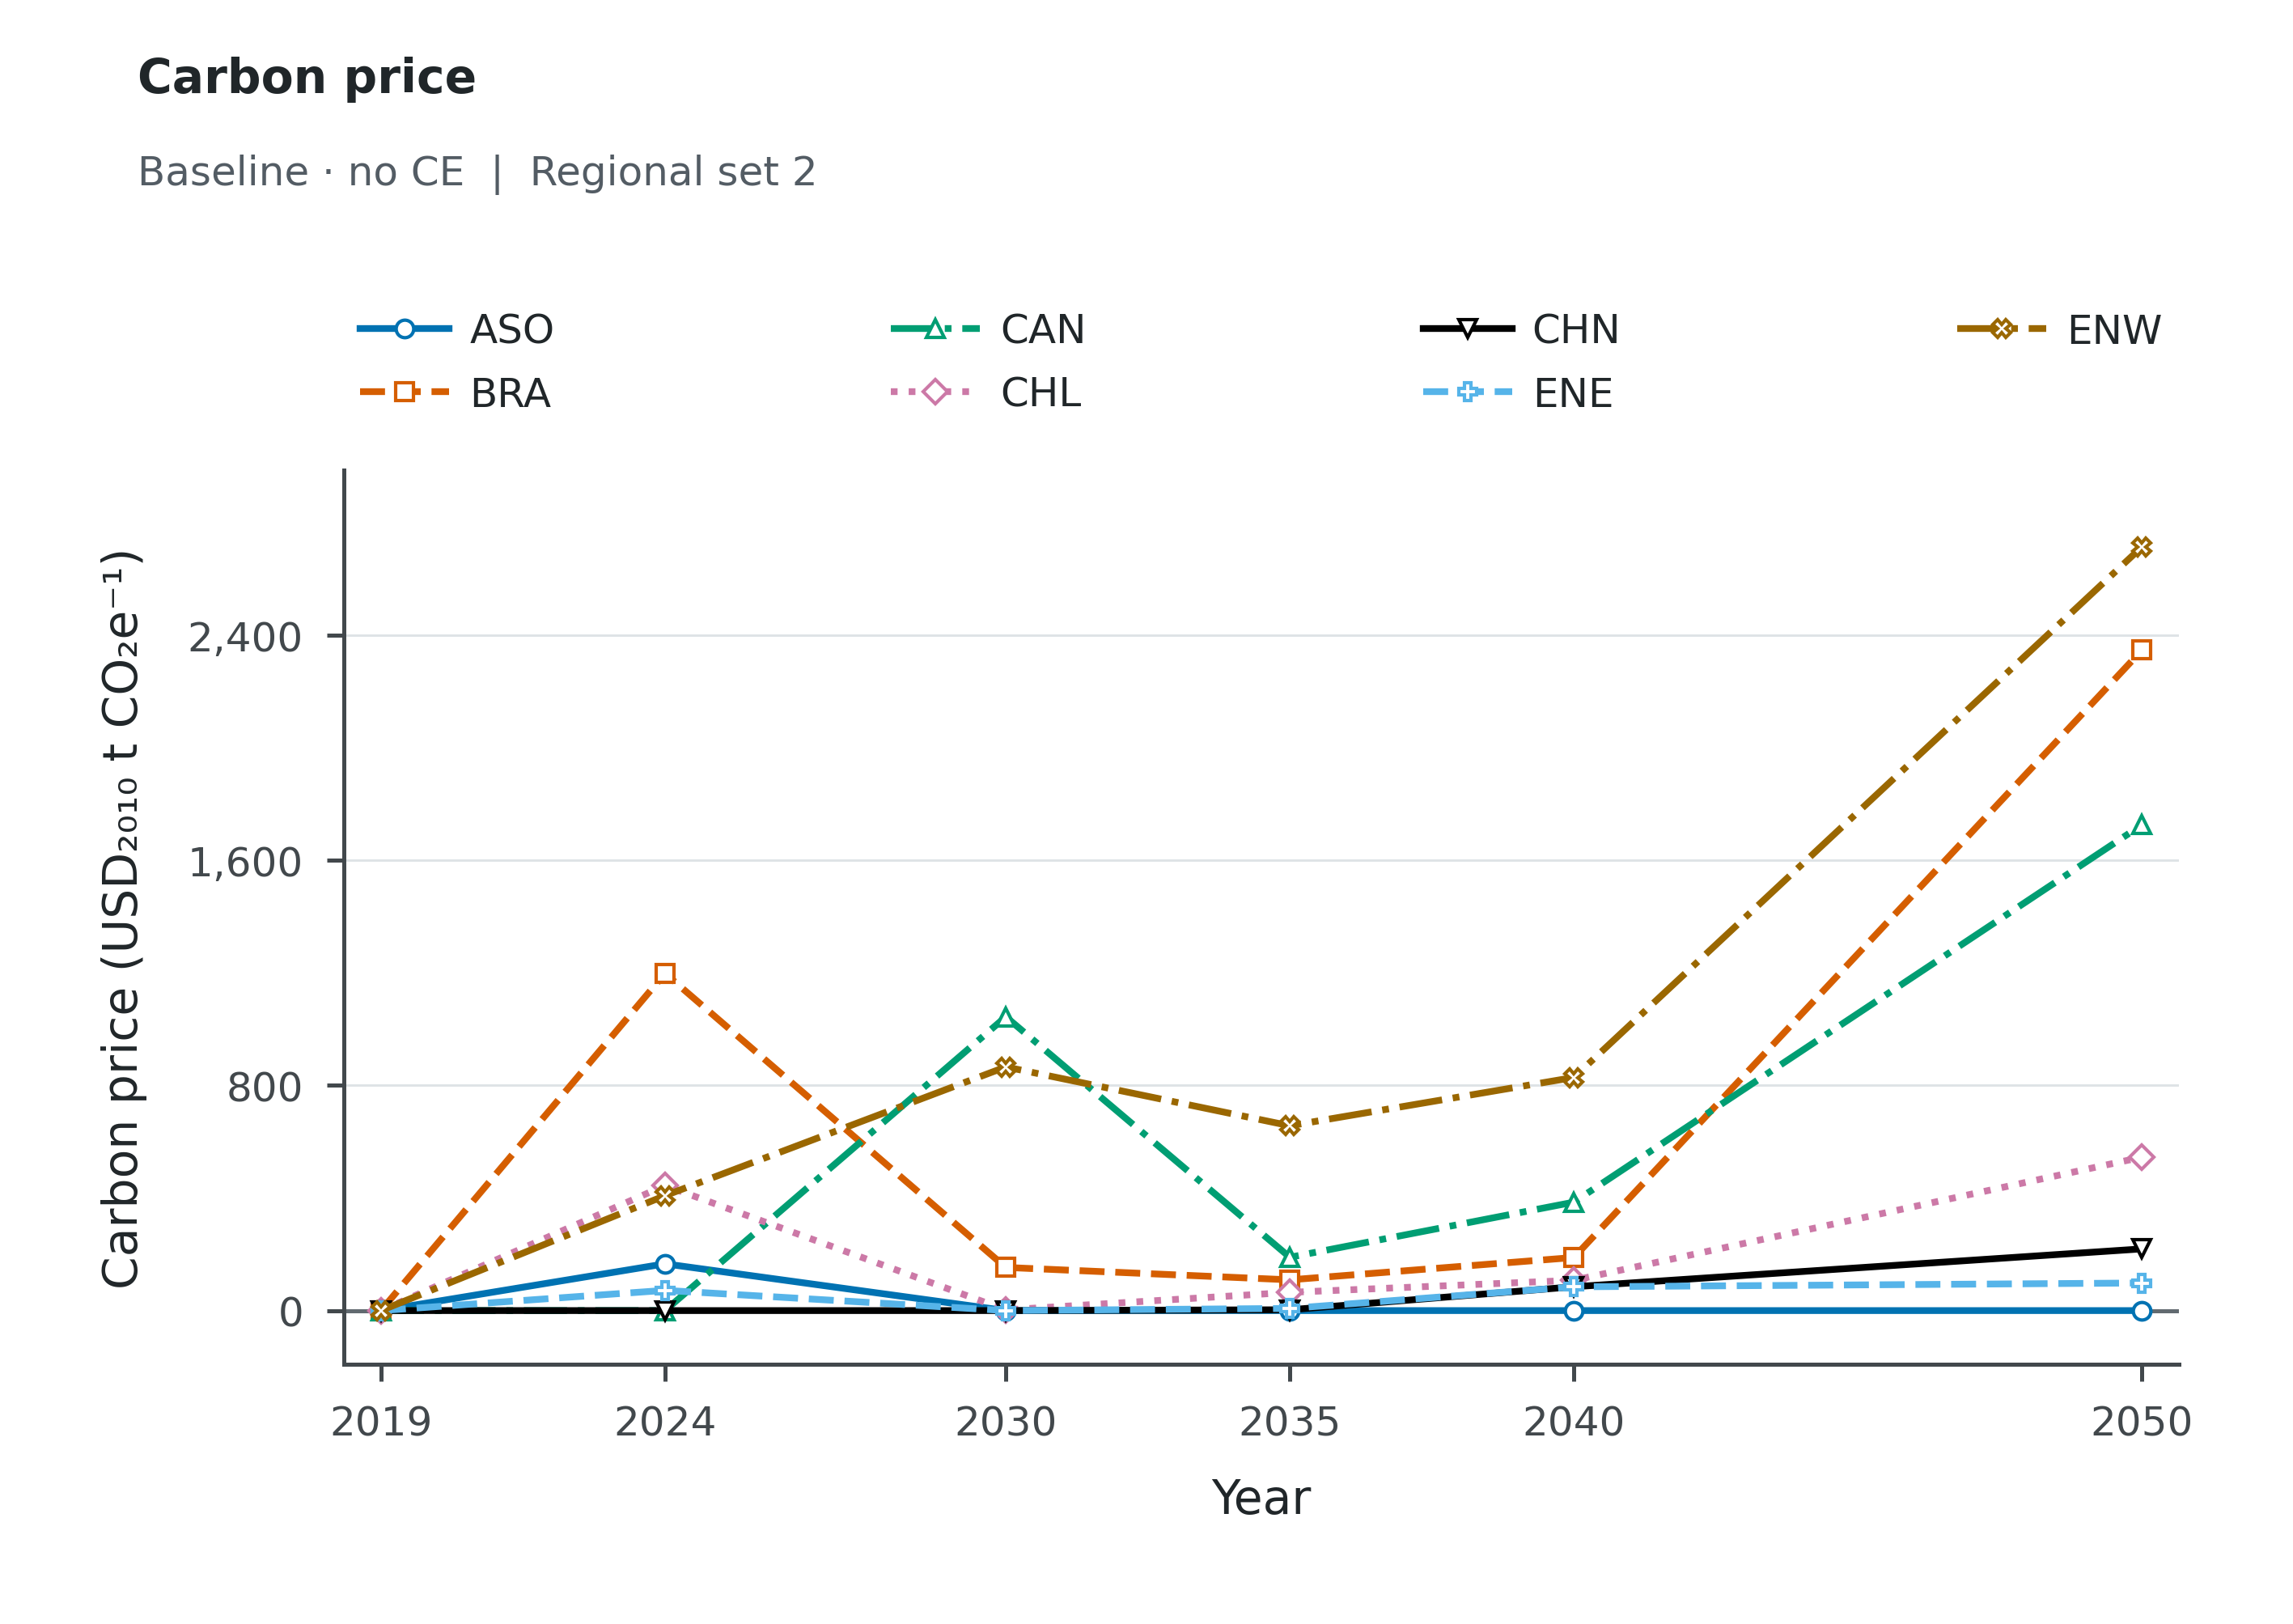

Data behind this chart, as committed beside it:
Scenario, Scope, Series, Year, Value, Unit
baseline_noce, Regional set 2, ASO, 2019, 2.35343081689066e-05, USD_2010/tCO2e
baseline_noce, Regional set 2, ASO, 2024, 166.2, USD_2010/tCO2e
baseline_noce, Regional set 2, ASO, 2030, 1.02363590568566e-09, USD_2010/tCO2e
baseline_noce, Regional set 2, ASO, 2035, -1.27321322680774e-10, USD_2010/tCO2e
baseline_noce, Regional set 2, ASO, 2040, 1.0526453750232999e-09, USD_2010/tCO2e
baseline_noce, Regional set 2, ASO, 2050, 2.81273749266189e-07, USD_2010/tCO2e
baseline_noce, Regional set 2, BRA, 2019, 1.39488356838645e-05, USD_2010/tCO2e
baseline_noce, Regional set 2, BRA, 2024, 1198, USD_2010/tCO2e
baseline_noce, Regional set 2, BRA, 2030, 153.3, USD_2010/tCO2e
baseline_noce, Regional set 2, BRA, 2035, 109.2, USD_2010/tCO2e
baseline_noce, Regional set 2, BRA, 2040, 188.6, USD_2010/tCO2e
baseline_noce, Regional set 2, BRA, 2050, 2346, USD_2010/tCO2e
baseline_noce, Regional set 2, CAN, 2019, 1.33626818013245e-05, USD_2010/tCO2e
baseline_noce, Regional set 2, CAN, 2024, 3.60868058566015e-06, USD_2010/tCO2e
baseline_noce, Regional set 2, CAN, 2030, 1044, USD_2010/tCO2e
baseline_noce, Regional set 2, CAN, 2035, 189.4, USD_2010/tCO2e
baseline_noce, Regional set 2, CAN, 2040, 385.2, USD_2010/tCO2e
baseline_noce, Regional set 2, CAN, 2050, 1725, USD_2010/tCO2e
baseline_noce, Regional set 2, CHL, 2019, 8.65904652084371e-05, USD_2010/tCO2e
baseline_noce, Regional set 2, CHL, 2024, 444.2, USD_2010/tCO2e
baseline_noce, Regional set 2, CHL, 2030, 2.478, USD_2010/tCO2e
baseline_noce, Regional set 2, CHL, 2035, 64.77, USD_2010/tCO2e
baseline_noce, Regional set 2, CHL, 2040, 107.7, USD_2010/tCO2e
baseline_noce, Regional set 2, CHL, 2050, 544.8, USD_2010/tCO2e
baseline_noce, Regional set 2, CHN, 2019, 7.570391565583399e-07, USD_2010/tCO2e
baseline_noce, Regional set 2, CHN, 2024, 1.95255393005672e-08, USD_2010/tCO2e
baseline_noce, Regional set 2, CHN, 2030, 6.27092073052521e-10, USD_2010/tCO2e
baseline_noce, Regional set 2, CHN, 2035, 2.929, USD_2010/tCO2e
baseline_noce, Regional set 2, CHN, 2040, 84.68, USD_2010/tCO2e
baseline_noce, Regional set 2, CHN, 2050, 219.2, USD_2010/tCO2e
baseline_noce, Regional set 2, ENE, 2019, 2.27969113700746e-05, USD_2010/tCO2e
baseline_noce, Regional set 2, ENE, 2024, 71.88, USD_2010/tCO2e
baseline_noce, Regional set 2, ENE, 2030, 1.06229569929947e-08, USD_2010/tCO2e
baseline_noce, Regional set 2, ENE, 2035, 7.721, USD_2010/tCO2e
baseline_noce, Regional set 2, ENE, 2040, 84.39, USD_2010/tCO2e
baseline_noce, Regional set 2, ENE, 2050, 98.01, USD_2010/tCO2e
baseline_noce, Regional set 2, ENW, 2019, 1.63327740664868e-05, USD_2010/tCO2e
baseline_noce, Regional set 2, ENW, 2024, 408.2, USD_2010/tCO2e
baseline_noce, Regional set 2, ENW, 2030, 865.6, USD_2010/tCO2e
baseline_noce, Regional set 2, ENW, 2035, 656.5, USD_2010/tCO2e
baseline_noce, Regional set 2, ENW, 2040, 828.2, USD_2010/tCO2e
baseline_noce, Regional set 2, ENW, 2050, 2713, USD_2010/tCO2e
